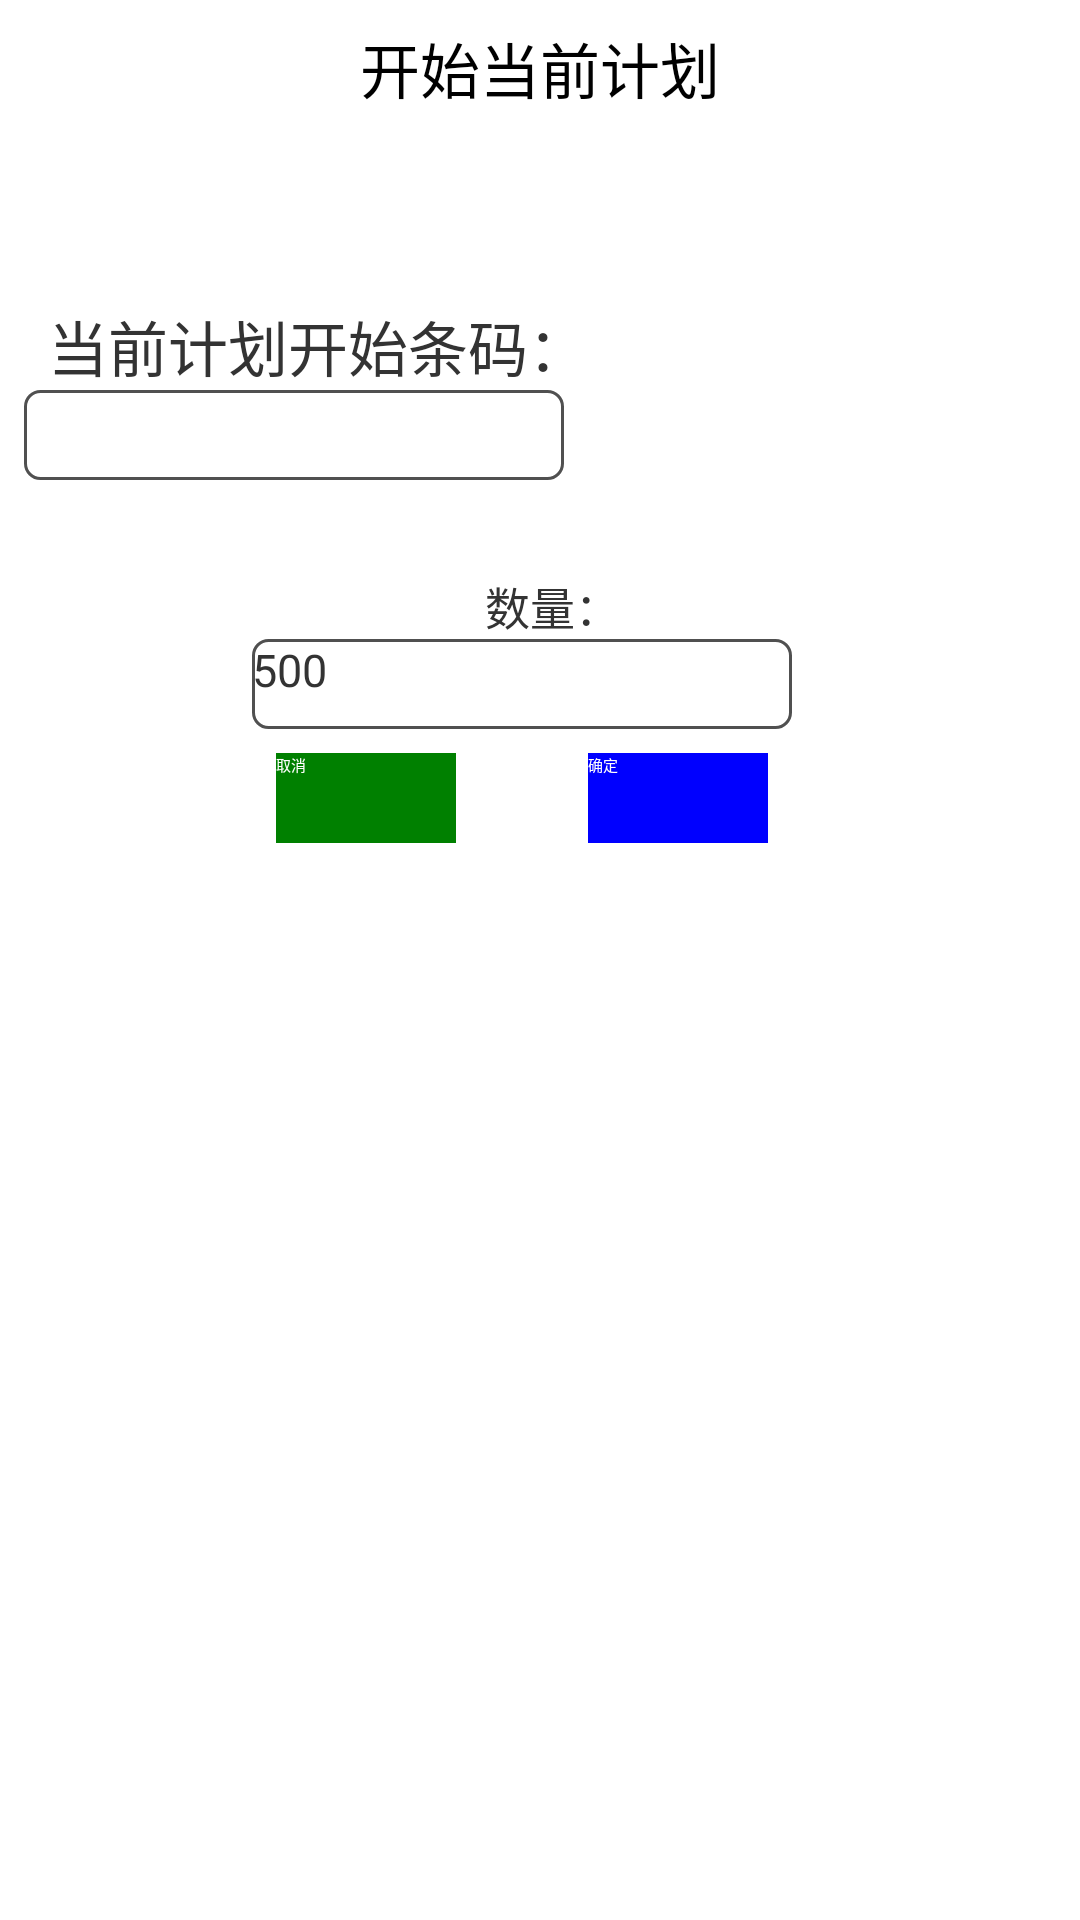

The Android layout XML behind this screen, and the referenced resources:
<!-- AndroidManifest.xml: application theme AppTheme -->
<!-- res/layout/dialog_product.xml -->
<android.support.constraint.ConstraintLayout xmlns:android="http://schemas.android.com/apk/res/android"
                                             xmlns:app="http://schemas.android.com/apk/res-auto"
                                             xmlns:tools="http://schemas.android.com/tools" android:id="@+id/contentConstraintLayout"
                                             android:layout_width="200dp"
                                             android:layout_height="250dp">
    <TextView
            android:id="@+id/textview"
            android:textSize="20sp"
            android:layout_width="match_parent"
            android:layout_height="wrap_content"
            android:text="开始当前计划"
            android:textAlignment="center"
            android:textColor="@color/black"
            app:layout_constraintBottom_toBottomOf="parent"
            app:layout_constraintStart_toStartOf="parent"
            app:layout_constraintTop_toTopOf="parent" android:layout_marginStart="0dp"
            app:layout_constraintVertical_bias="0.013"/>

    <TextView
            android:id="@+id/typeTextview"
            android:textSize="20sp"
            android:layout_width="wrap_content"
            android:layout_height="wrap_content"
            android:text="当前计划开始条码："
            android:textColor="@color/black_textview"
            app:layout_constraintBottom_toBottomOf="parent"
            app:layout_constraintStart_toStartOf="parent"
            app:layout_constraintTop_toTopOf="parent"
            android:layout_marginStart="16dp"
            app:layout_constraintVertical_bias="0.165"/>
    <EditText
            android:id="@+id/input"
            android:textSize="15sp"
            android:layout_width="180dp"
            android:layout_height="30dp"
            android:background="@drawable/edit_background"
            android:textColor="@color/black_textview"
            app:layout_constraintTop_toBottomOf="@+id/typeTextview"
            app:layout_constraintEnd_toEndOf="@+id/typeTextview"
            android:layout_marginEnd="8dp"
            android:layout_marginStart="8dp"
            app:layout_constraintStart_toStartOf="@+id/textview"/>
    <TextView
            android:id="@+id/typeTextview2"
            android:textSize="15sp"
            android:layout_width="wrap_content"
            android:layout_height="wrap_content"
            android:text="数量："
            android:textColor="@color/black_textview"
            app:layout_constraintBottom_toBottomOf="parent"
            app:layout_constraintStart_toStartOf="parent"
            app:layout_constraintTop_toBottomOf="@+id/input"
            android:layout_marginStart="16dp"
            app:layout_constraintVertical_bias="0.068"
            android:layout_marginEnd="8dp"
            app:layout_constraintEnd_toEndOf="parent"/>
    <EditText
            android:id="@+id/input2"
            android:textSize="15sp"
            android:layout_width="180dp"
            android:layout_height="30dp"
            android:text="500"
            android:background="@drawable/edit_background"
            android:textColor="@color/black_textview"
            app:layout_constraintEnd_toEndOf="@+id/typeTextview2"
            app:layout_constraintStart_toStartOf="@+id/typeTextview2"
            android:layout_marginStart="8dp"
            app:layout_constraintTop_toBottomOf="@+id/typeTextview2"
            app:layout_constraintHorizontal_bias="0.601"/>

    <Button
            android:layout_width="60dp"
            android:layout_height="30dp"
            android:id="@+id/finish"
            app:layout_editor_absoluteX="16dp"
            android:layout_marginTop="8dp"
            android:text="取消"
            android:textColor="@color/white"
            android:background="@color/green"
            app:layout_constraintTop_toBottomOf="@+id/input2" android:layout_marginStart="8dp"
            app:layout_constraintStart_toStartOf="@+id/input2"/>

    <Button
            android:layout_width="60dp"
            android:layout_height="30dp"
            android:text="确定"
            android:id="@+id/ok"
            android:textColor="@color/white"
            android:background="@color/blue"
            android:layout_marginTop="8dp"
            app:layout_constraintTop_toBottomOf="@+id/input2" app:layout_constraintEnd_toEndOf="@+id/input2"
            android:layout_marginEnd="8dp"/>


</android.support.constraint.ConstraintLayout>
<!-- resources referenced by this layout -->
<resources>
  <color name="black">#000000</color>
  <color name="black_textview">#333333</color>
  <color name="blue">#0000FF</color>
  <color name="green">#008000</color>
  <color name="white">#ffffff</color>
  <!-- drawable edit_background (drawable) -->
  <?xml version="1.0" encoding="utf-8"?>
  <layer-list xmlns:android="http://schemas.android.com/apk/res/android">
  
      <item>
      <shape
              android:shape="rectangle">
          <solid android:color="@color/white"/>
          <corners android:radius="5dp"/>
          <stroke
                  android:width="1dp"
                  android:color="#505050"/>
      </shape>
  </item>
  </layer-list>
  <style name="AppTheme" parent="XUITheme.Phone">
          
          <item name="colorPrimary">@color/colorPrimary</item>
          <item name="colorPrimaryDark">@color/colorPrimaryDark</item>
          <item name="colorAccent">@color/colorAccent</item>
      </style>
  <color name="colorPrimary">#3F51B5</color>
  <color name="colorPrimaryDark">#303F9F</color>
  <color name="colorAccent">#FF4081</color>
</resources>
